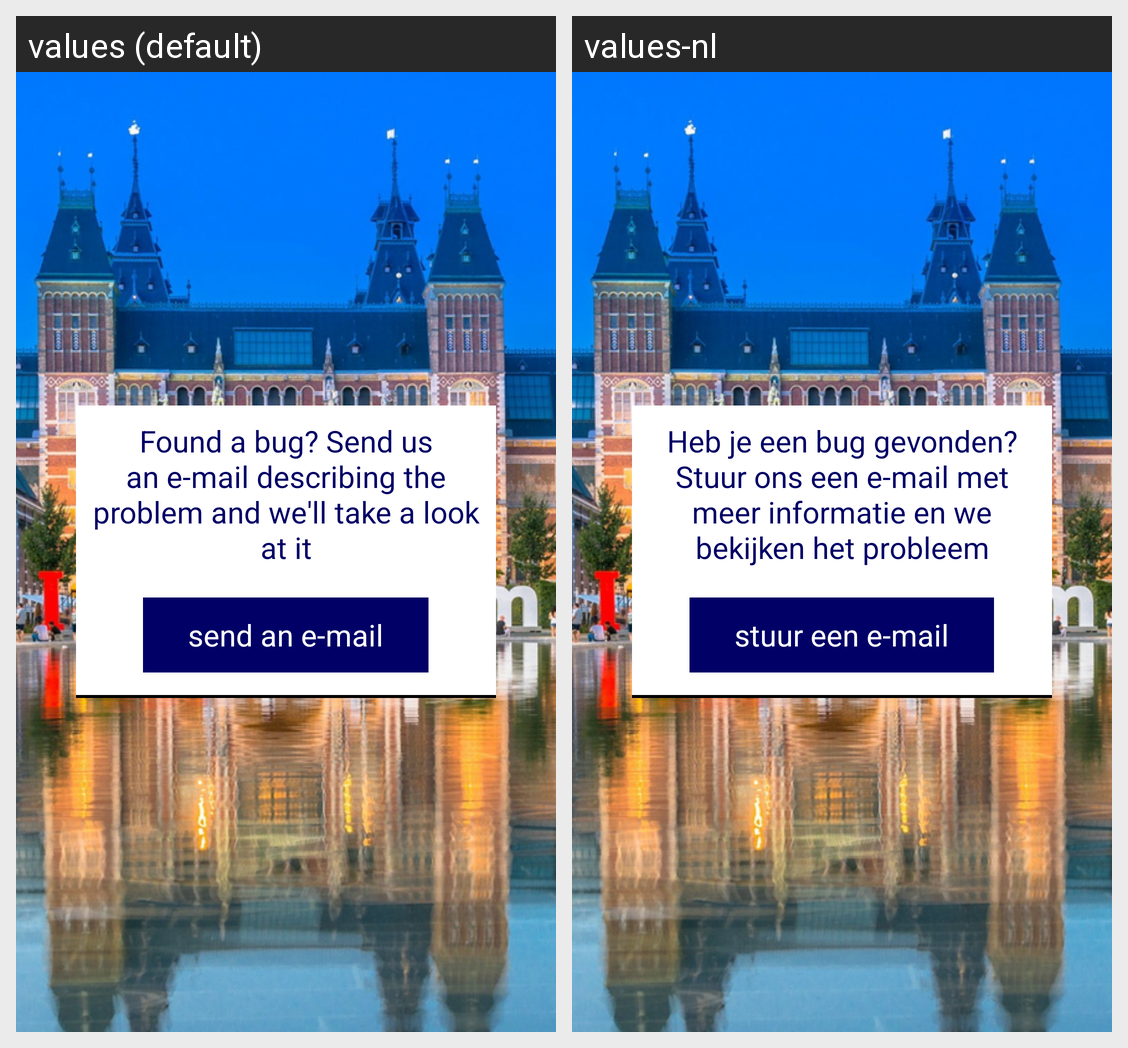

For this localized Android screen grid, give each drawn string resource with its value in every locale shown.
Android screen res/layout/activity_report_abug.xml rendered under 2 locales, left to right: values (default), values-nl. Device: Nexus 5 (rendered at 1080×1920; each locale shown at half size, 540×960, under a caption strip naming it); theme AppTheme.
Strings drawn on this screen, with the default value and each locale's value (text and hints the layout hard-codes, and strings that could not be matched under every locale, appear in the picture but are not listed):

found_a_bug
  values: Found a bug? Send us an e-mail describing the problem and we'll take a look at it
  values-nl: Heb je een bug gevonden? Stuur ons een e-mail met meer informatie en we bekijken het probleem

send_an_email
  values: send an e-mail
  values-nl: stuur een e-mail
